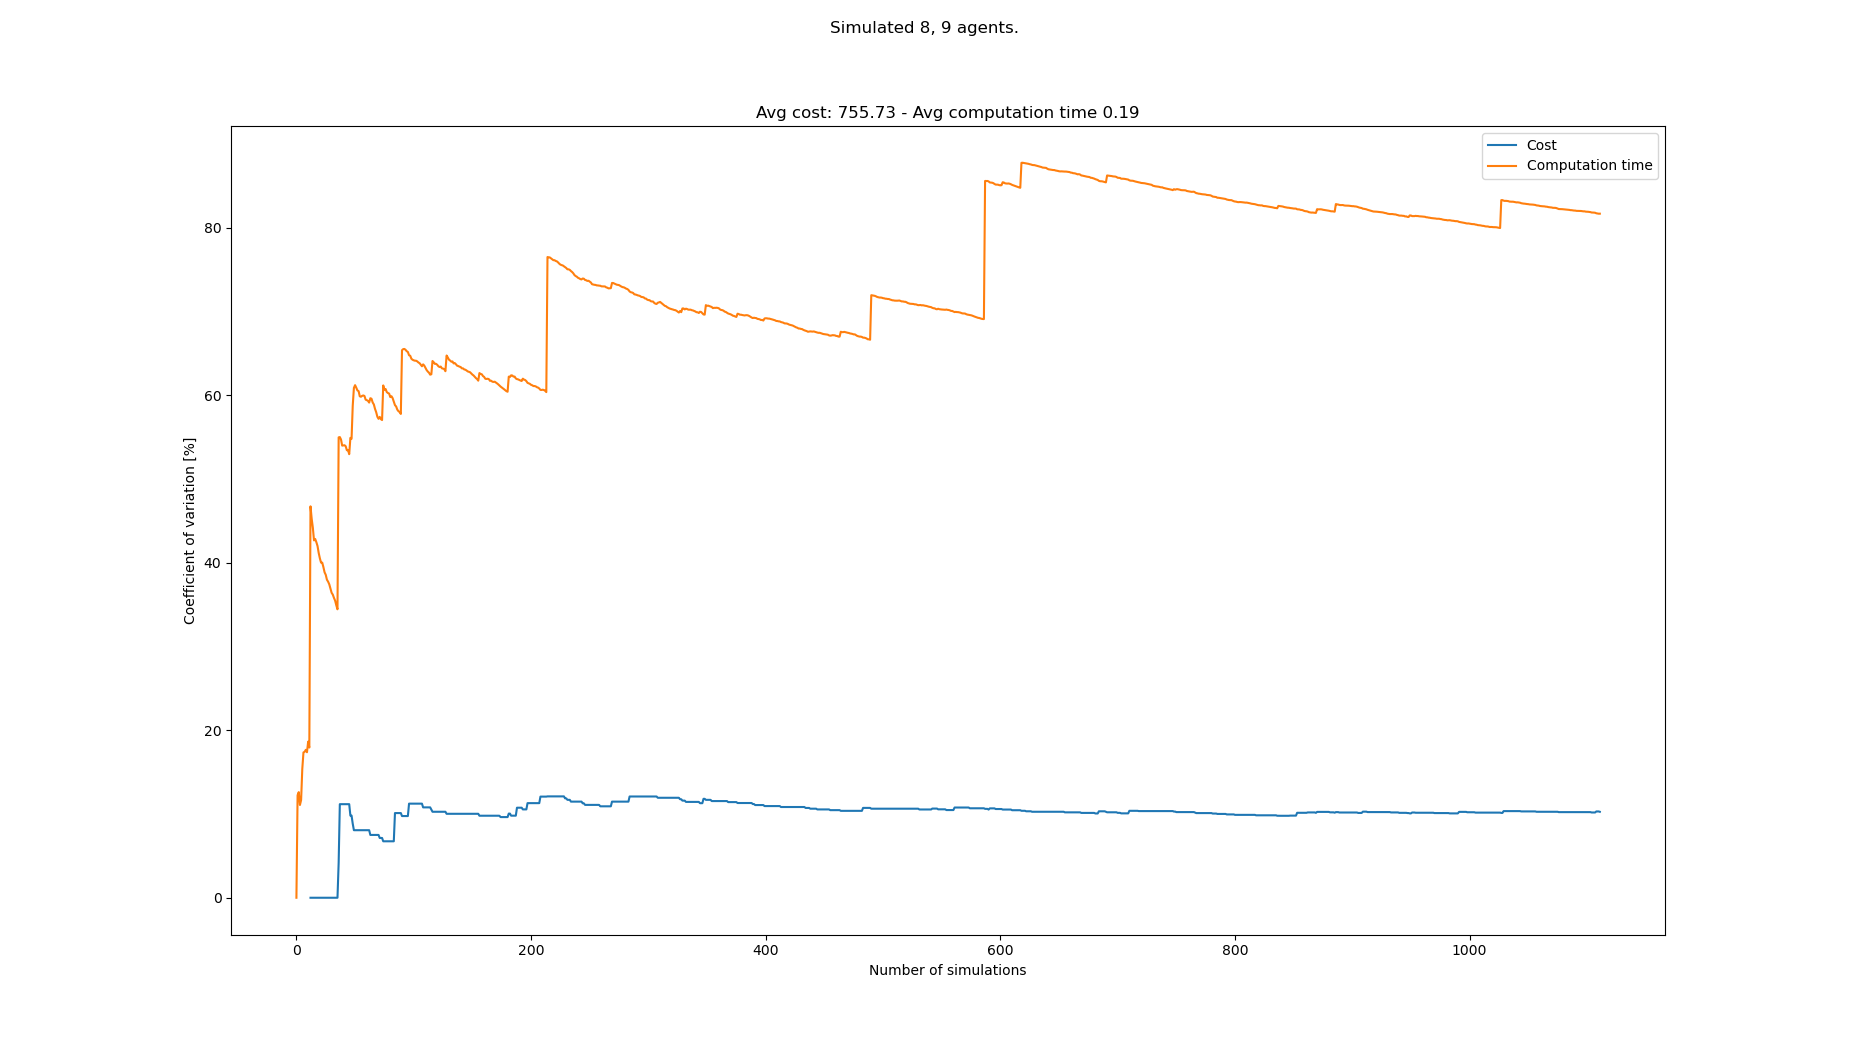

Values plotted in this chart, from the file beside it:
starts, goals, Cost, Cost_var, Cost_mean, Cost_std, Computation time, Computation time_var, Computation time_mean, Computation time_std
[(2, 0), (8, 0), (6, 0), (1, 0), (3, 0),…, [(0, 21), (1, 21), (8, 21), (6, 21), (3,…, , , , , 0.1185, 0.0, 0.1185, 0.0
[(6, 0), (0, 0), (3, 0), (1, 0), (7, 0),…, [(8, 21), (2, 21), (6, 21), (1, 21), (3,…, , , , , 0.1516, 12.24, 0.1351, 0.01653
[(2, 0), (1, 0), (0, 0), (8, 0), (3, 0),…, [(6, 21), (4, 21), (0, 21), (1, 21), (7,…, , , , , 0.116, 12.61, 0.1287, 0.01623
[(3, 0), (8, 0), (0, 0), (5, 0), (6, 0),…, [(5, 21), (4, 21), (8, 21), (7, 21), (6,…, , , , , 0.1367, 11.07, 0.1307, 0.01447
[(8, 0), (0, 0), (4, 0), (5, 0), (3, 0),…, [(8, 21), (2, 21), (5, 21), (0, 21), (3,…, , , , , 0.1532, 11.66, 0.1352, 0.01577
[(2, 0), (1, 0), (4, 0), (0, 0), (6, 0),…, [(8, 21), (3, 21), (4, 21), (1, 21), (2,…, , , , , 0.1796, 15.38, 0.1426, 0.02193
[(5, 0), (2, 0), (7, 0), (3, 0), (4, 0),…, [(3, 21), (8, 21), (0, 21), (5, 21), (4,…, , , , , 0.1884, 17.34, 0.1491, 0.02587
[(4, 0), (5, 0), (6, 0), (2, 0), (8, 0),…, [(8, 21), (1, 21), (0, 21), (4, 21), (7,…, , , , , 0.1252, 17.42, 0.1461, 0.02546
[(0, 0), (5, 0), (4, 0), (8, 0), (7, 0),…, [(2, 21), (5, 21), (6, 21), (4, 21), (0,…, , , , , 0.1207, 17.65, 0.1433, 0.0253
[(0, 0), (3, 0), (8, 0), (5, 0), (7, 0),…, [(2, 21), (5, 21), (0, 21), (3, 21), (8,…, , , , , 0.1707, 17.37, 0.1461, 0.02537
[(6, 0), (0, 0), (1, 0), (8, 0), (7, 0),…, [(0, 21), (2, 21), (3, 21), (1, 21), (6,…, , , , , 0.1954, 18.63, 0.1505, 0.02805
[(0, 0), (1, 0), (4, 0), (7, 0), (3, 0),…, [(1, 21), (7, 21), (0, 21), (5, 21), (8,…, , , , , 0.1672, 17.93, 0.1519, 0.02724
[(2, 0), (4, 0), (5, 0), (3, 0), (0, 0),…, [(6, 21), (8, 21), (0, 21), (5, 21), (4,…, 782, 0.0, 782.0, 0.0, 0.4411, 46.72, 0.1742, 0.08137
[(3, 0), (8, 0), (2, 0), (0, 0), (4, 0),…, [(2, 21), (5, 21), (6, 21), (1, 21), (4,…, , 0.0, 782.0, 0.0, 0.1633, 45.25, 0.1734, 0.07846
[(1, 0), (2, 0), (0, 0), (5, 0), (6, 0),…, [(1, 21), (0, 21), (2, 21), (8, 21), (4,…, , 0.0, 782.0, 0.0, 0.1529, 44.16, 0.172, 0.07597
[(2, 0), (0, 0), (5, 0), (6, 0), (1, 0),…, [(4, 21), (0, 21), (8, 21), (6, 21), (5,…, , 0.0, 782.0, 0.0, 0.1798, 42.66, 0.1725, 0.07359
[(7, 0), (8, 0), (3, 0), (4, 0), (5, 0),…, [(4, 21), (6, 21), (2, 21), (0, 21), (8,…, , 0.0, 782.0, 0.0, 0.1185, 42.82, 0.1693, 0.07251
[(1, 0), (8, 0), (5, 0), (2, 0), (4, 0),…, [(1, 21), (0, 21), (4, 21), (5, 21), (7,…, , 0.0, 782.0, 0.0, 0.1321, 42.44, 0.1673, 0.07098
[(7, 0), (6, 0), (2, 0), (1, 0), (8, 0),…, [(2, 21), (6, 21), (5, 21), (4, 21), (7,…, , 0.0, 782.0, 0.0, 0.1343, 41.98, 0.1655, 0.06948
[(4, 0), (3, 0), (5, 0), (1, 0), (6, 0),…, [(2, 21), (8, 21), (5, 21), (4, 21), (1,…, , 0.0, 782.0, 0.0, 0.1506, 41.15, 0.1648, 0.0678
[(1, 0), (7, 0), (5, 0), (3, 0), (4, 0),…, [(8, 21), (5, 21), (1, 21), (4, 21), (3,…, , 0.0, 782.0, 0.0, 0.1431, 40.51, 0.1637, 0.06633
[(6, 0), (8, 0), (5, 0), (0, 0), (7, 0),…, [(8, 21), (2, 21), (7, 21), (5, 21), (3,…, , 0.0, 782.0, 0.0, 0.1377, 40, 0.1626, 0.06503
[(6, 0), (7, 0), (8, 0), (3, 0), (1, 0),…, [(3, 21), (1, 21), (2, 21), (0, 21), (6,…, , 0.0, 782.0, 0.0, 0.1179, 40, 0.1606, 0.06425
[(5, 0), (1, 0), (7, 0), (2, 0), (6, 0),…, [(2, 21), (5, 21), (1, 21), (4, 21), (3,…, , 0.0, 782.0, 0.0, 0.1393, 39.47, 0.1597, 0.06304
[(2, 0), (7, 0), (3, 0), (5, 0), (6, 0),…, [(7, 21), (5, 21), (1, 21), (3, 21), (4,…, , 0.0, 782.0, 0.0, 0.1457, 38.84, 0.1592, 0.06183
[(5, 0), (2, 0), (7, 0), (1, 0), (6, 0),…, [(4, 21), (2, 21), (3, 21), (5, 21), (7,…, , 0.0, 782.0, 0.0, 0.1289, 38.55, 0.158, 0.06091
[(5, 0), (6, 0), (3, 0), (4, 0), (8, 0),…, [(5, 21), (4, 21), (2, 21), (7, 21), (3,…, , 0.0, 782.0, 0.0, 0.1458, 37.96, 0.1576, 0.05981
[(6, 0), (3, 0), (2, 0), (7, 0), (0, 0),…, [(8, 21), (0, 21), (6, 21), (5, 21), (2,…, , 0.0, 782.0, 0.0, 0.1262, 37.73, 0.1564, 0.05902
[(6, 0), (8, 0), (3, 0), (1, 0), (7, 0),…, [(8, 21), (0, 21), (1, 21), (7, 21), (3,…, , 0.0, 782.0, 0.0, 0.1303, 37.41, 0.1555, 0.05819
[(4, 0), (2, 0), (1, 0), (0, 0), (8, 0),…, [(1, 21), (7, 21), (4, 21), (8, 21), (6,…, , 0.0, 782.0, 0.0, 0.1417, 36.93, 0.1551, 0.05726
[(0, 0), (1, 0), (2, 0), (7, 0), (3, 0),…, [(3, 21), (5, 21), (0, 21), (7, 21), (6,…, , 0.0, 782.0, 0.0, 0.1468, 36.4, 0.1548, 0.05635
[(2, 0), (1, 0), (7, 0), (8, 0), (4, 0),…, [(6, 21), (5, 21), (0, 21), (3, 21), (7,…, , 0.0, 782.0, 0.0, 0.126, 36.18, 0.1539, 0.05569
[(0, 0), (4, 0), (7, 0), (8, 0), (3, 0),…, [(2, 21), (3, 21), (4, 21), (0, 21), (5,…, , 0.0, 782.0, 0.0, 0.1375, 35.79, 0.1534, 0.05491
[(5, 0), (1, 0), (6, 0), (4, 0), (2, 0),…, [(6, 21), (1, 21), (0, 21), (3, 21), (4,…, , 0.0, 782.0, 0.0, 0.1339, 35.46, 0.1528, 0.0542
[(5, 0), (3, 0), (4, 0), (1, 0), (2, 0),…, [(3, 21), (8, 21), (7, 21), (1, 21), (2,…, , 0.0, 782.0, 0.0, 0.1624, 34.9, 0.1531, 0.05344
[(0, 0), (1, 0), (6, 0), (3, 0), (5, 0),…, [(1, 21), (2, 21), (6, 21), (3, 21), (0,…, , 0.0, 782.0, 0.0, 0.1508, 34.43, 0.153, 0.0527
[(2, 0), (0, 0), (3, 0), (1, 0), (7, 0),…, [(3, 21), (8, 21), (6, 21), (5, 21), (1,…, 850, 4.167, 816.0, 34.0, 0.6132, 54.95, 0.1655, 0.09093
[(2, 0), (4, 0), (0, 0), (6, 0), (5, 0),…, [(0, 21), (5, 21), (3, 21), (1, 21), (2,…, 646, 11.17, 759.3, 84.81, 0.3254, 54.99, 0.1697, 0.09331
[(2, 0), (5, 0), (8, 0), (4, 0), (1, 0),…, [(1, 21), (6, 21), (7, 21), (3, 21), (2,…, , 11.17, 759.3, 84.81, 0.1324, 54.7, 0.1687, 0.09229
[(8, 0), (4, 0), (7, 0), (3, 0), (1, 0),…, [(0, 21), (2, 21), (4, 21), (8, 21), (1,…, , 11.17, 759.3, 84.81, 0.1744, 53.97, 0.1689, 0.09113
[(0, 0), (2, 0), (7, 0), (1, 0), (4, 0),…, [(7, 21), (3, 21), (8, 21), (4, 21), (2,…, , 11.17, 759.3, 84.81, 0.1122, 54, 0.1675, 0.09044
[(6, 0), (5, 0), (1, 0), (2, 0), (0, 0),…, [(7, 21), (2, 21), (0, 21), (1, 21), (3,…, , 11.17, 759.3, 84.81, 0.1119, 54.01, 0.1662, 0.08976
[(2, 0), (7, 0), (1, 0), (4, 0), (5, 0),…, [(2, 21), (4, 21), (7, 21), (3, 21), (1,…, , 11.17, 759.3, 84.81, 0.1205, 53.89, 0.1651, 0.08897
[(1, 0), (2, 0), (8, 0), (5, 0), (3, 0),…, [(5, 21), (4, 21), (7, 21), (8, 21), (0,…, , 11.17, 759.3, 84.81, 0.1488, 53.41, 0.1647, 0.08799
[(8, 0), (3, 0), (2, 0), (4, 0), (6, 0),…, [(4, 21), (3, 21), (7, 21), (8, 21), (2,…, , 11.17, 759.3, 84.81, 0.11, 53.44, 0.1635, 0.08738
[(3, 0), (0, 0), (5, 0), (8, 0), (1, 0),…, [(3, 21), (1, 21), (6, 21), (4, 21), (0,…, , 11.17, 759.3, 84.81, 0.1522, 52.94, 0.1633, 0.08644
[(6, 0), (5, 0), (2, 0), (4, 0), (3, 0),…, [(4, 21), (3, 21), (1, 21), (2, 21), (6,…, 799, 9.806, 769.2, 75.43, 0.407, 54.89, 0.1685, 0.09247
[(1, 0), (3, 0), (2, 0), (0, 0), (7, 0),…, [(8, 21), (0, 21), (6, 21), (5, 21), (3,…, , 9.806, 769.2, 75.43, 0.1213, 54.78, 0.1675, 0.09175
[(6, 0), (4, 0), (0, 0), (1, 0), (5, 0),…, [(4, 21), (5, 21), (1, 21), (3, 21), (7,…, 799, 8.837, 775.2, 68.51, 0.5014, 58.72, 0.1743, 0.1023
[(3, 0), (2, 0), (4, 0), (5, 0), (1, 0),…, [(7, 21), (2, 21), (4, 21), (1, 21), (5,…, 782, 8.062, 776.3, 62.59, 0.4753, 60.86, 0.1803, 0.1097
[(6, 0), (1, 0), (8, 0), (7, 0), (3, 0),…, [(1, 21), (5, 21), (4, 21), (8, 21), (6,…, , 8.062, 776.3, 62.59, 0.09495, 61.18, 0.1786, 0.1093
[(6, 0), (3, 0), (0, 0), (5, 0), (8, 0),…, [(0, 21), (2, 21), (6, 21), (4, 21), (8,…, , 8.062, 776.3, 62.59, 0.1431, 60.89, 0.178, 0.1083
[(8, 0), (7, 0), (5, 0), (6, 0), (4, 0),…, [(1, 21), (7, 21), (0, 21), (8, 21), (4,…, , 8.062, 776.3, 62.59, 0.1468, 60.56, 0.1774, 0.1074
[(1, 0), (8, 0), (3, 0), (4, 0), (7, 0),…, [(5, 21), (1, 21), (3, 21), (0, 21), (7,…, , 8.062, 776.3, 62.59, 0.1236, 60.47, 0.1764, 0.1067
[(0, 0), (5, 0), (4, 0), (1, 0), (6, 0),…, [(8, 21), (3, 21), (4, 21), (0, 21), (2,…, , 8.062, 776.3, 62.59, 0.1881, 59.85, 0.1766, 0.1057
[(2, 0), (7, 0), (0, 0), (6, 0), (3, 0),…, [(8, 21), (4, 21), (2, 21), (5, 21), (1,…, , 8.062, 776.3, 62.59, 0.1208, 59.8, 0.1756, 0.105
[(8, 0), (4, 0), (7, 0), (3, 0), (1, 0),…, [(7, 21), (5, 21), (3, 21), (2, 21), (6,…, , 8.062, 776.3, 62.59, 0.1071, 59.9, 0.1744, 0.1045
[(3, 0), (4, 0), (2, 0), (1, 0), (5, 0),…, [(0, 21), (8, 21), (4, 21), (5, 21), (1,…, , 8.062, 776.3, 62.59, 0.1108, 59.95, 0.1733, 0.1039
[(6, 0), (4, 0), (0, 0), (3, 0), (1, 0),…, [(8, 21), (2, 21), (1, 21), (7, 21), (6,…, , 8.062, 776.3, 62.59, 0.1194, 59.89, 0.1724, 0.1032
[(4, 0), (8, 0), (0, 0), (5, 0), (2, 0),…, [(8, 21), (4, 21), (6, 21), (1, 21), (3,…, , 8.062, 776.3, 62.59, 0.1631, 59.45, 0.1722, 0.1024
... 1,033 more rows
